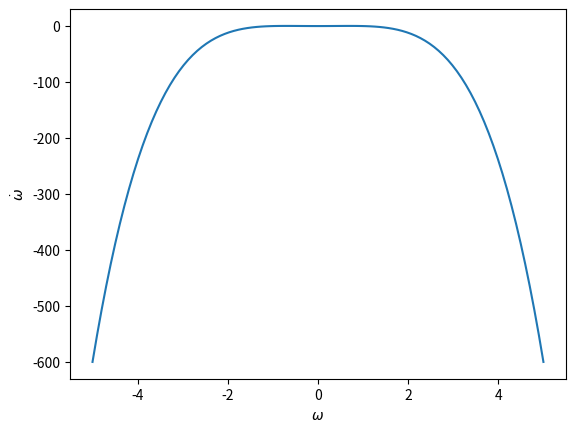

Generate this figure with matplotlib: (Note: this script raises an exception after producing the figure.)
import math
import pylab as pl
import matplotlib.pyplot as plt

x = pl.linspace(-5,5,100)
y = (x**2)*(1-x**2)

fig= pl.figure()
pl.plot(x,y)
pl.xlabel('$\omega$')
pl.ylabel('$\dot\omega$')
pl.hold(True)
plt.axhline(y=0, linewidth=1, color='k')
plt.axvline(x=0, linewidth=1, color='k')
plt.title('$\dot \omega $ as a function of $ \omega $ for p=3')
pl.axis([-3.0, 4.0, -5.0, 15.0])  # [tmin, tmax, ymin, ymax]
pl.savefig('p3.png')
pl.show()

